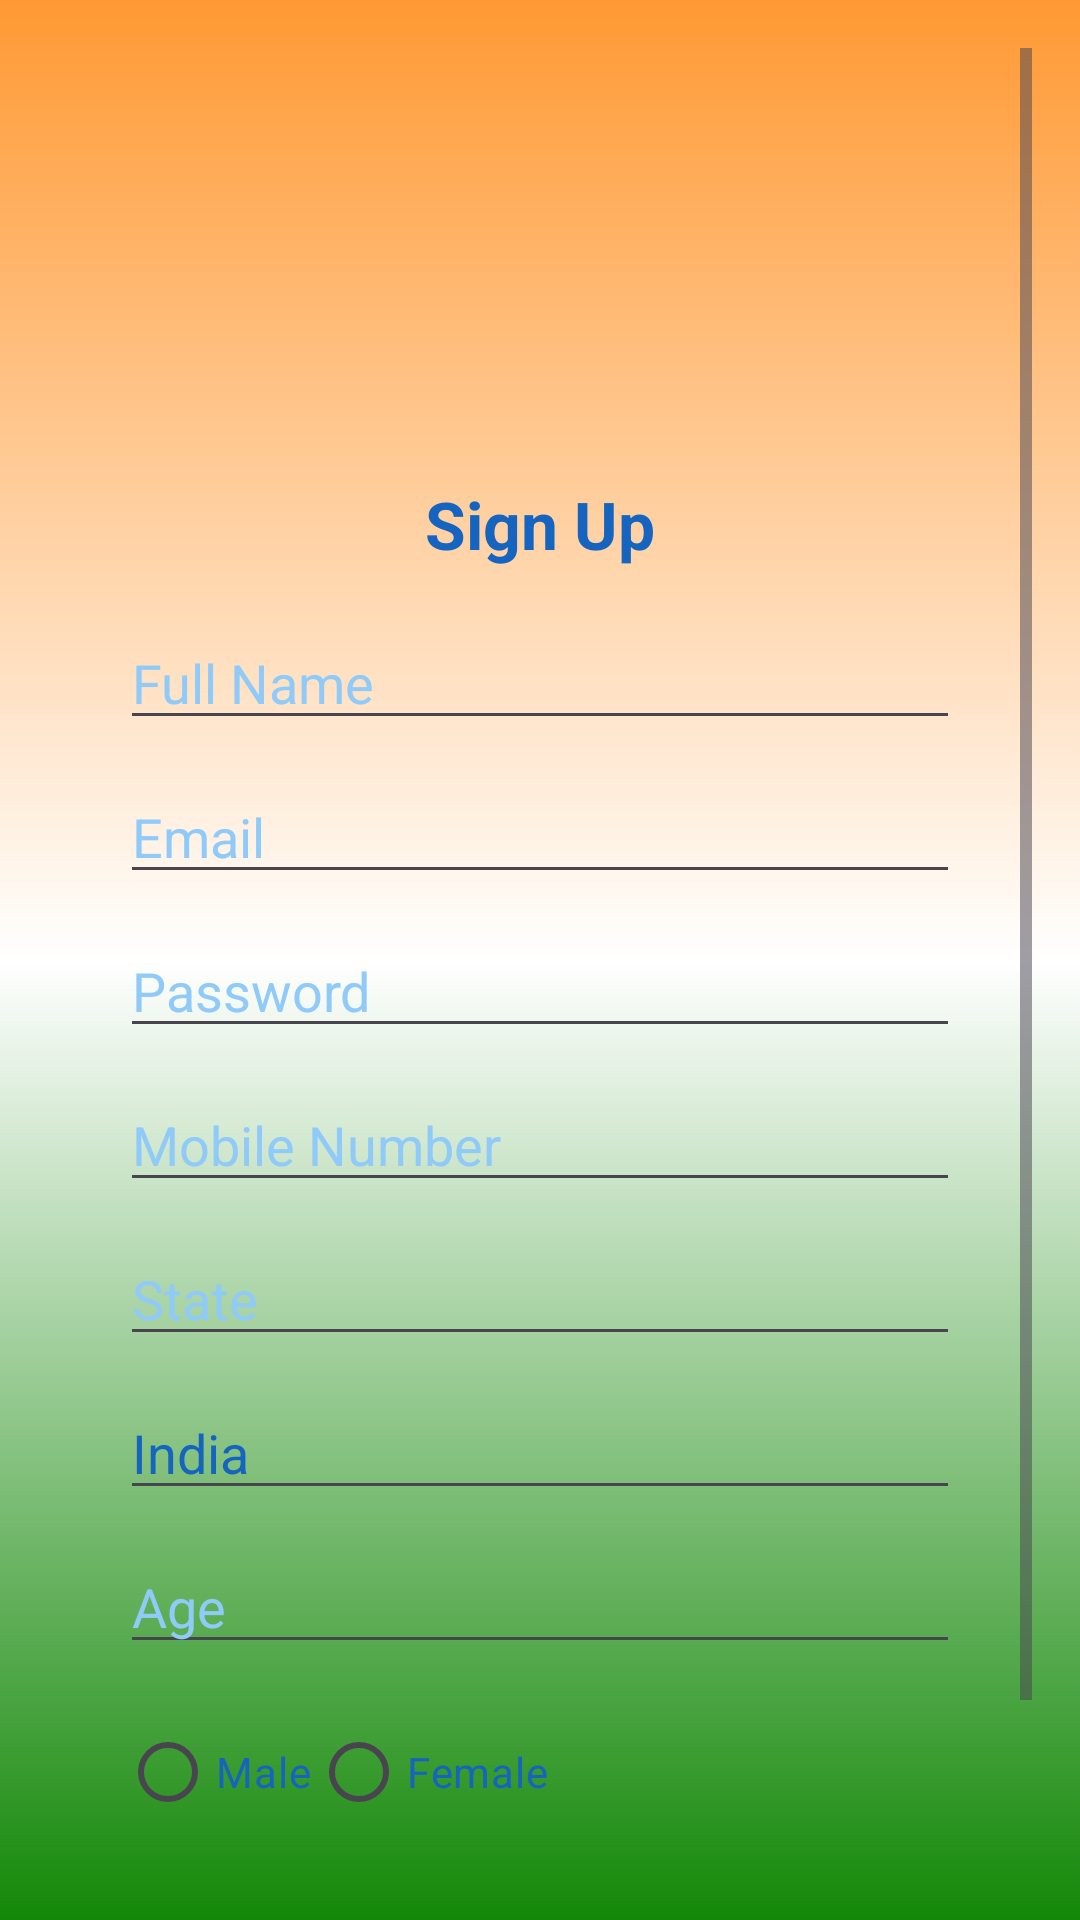

This screen was rendered from an Android layout file. Write that file and the resources it references.
<!-- AndroidManifest.xml: application theme Theme.Emergencyserviceline -->
<!-- res/layout/activity_signup.xml -->
<?xml version="1.0" encoding="utf-8"?>
<ScrollView xmlns:android="http://schemas.android.com/apk/res/android"
    android:layout_width="match_parent"
    android:layout_height="match_parent"
    android:background="@drawable/bg_indian_flag">

    <LinearLayout
        android:layout_width="match_parent"
        android:layout_height="wrap_content"
        android:orientation="vertical"
        android:padding="24dp"
        android:layout_marginTop="120dp">

        
        <TextView
            android:layout_width="wrap_content"
            android:layout_height="wrap_content"
            android:text="Sign Up"
            android:textSize="22sp"
            android:textStyle="bold"
            android:textColor="#1565C0"
            android:layout_gravity="center"
            android:layout_marginBottom="16dp" />

        
        <EditText
            android:id="@+id/etName"
            android:layout_width="match_parent"
            android:layout_height="wrap_content"
            android:hint="Full Name"
            android:textColor="#1565C0"
            android:textColorHint="#90CAF9" />

        <EditText
            android:id="@+id/etEmail"
            android:layout_width="match_parent"
            android:layout_height="wrap_content"
            android:hint="Email"
            android:inputType="textEmailAddress"
            android:textColor="#1565C0"
            android:textColorHint="#90CAF9"
            android:layout_marginTop="10dp" />

        <EditText
            android:id="@+id/etPassword"
            android:layout_width="match_parent"
            android:layout_height="wrap_content"
            android:hint="Password"
            android:inputType="textPassword"
            android:textColor="#1565C0"
            android:textColorHint="#90CAF9"
            android:layout_marginTop="10dp" />

        <EditText
            android:id="@+id/etMobile"
            android:layout_width="match_parent"
            android:layout_height="wrap_content"
            android:hint="Mobile Number"
            android:inputType="phone"
            android:textColor="#1565C0"
            android:textColorHint="#90CAF9"
            android:layout_marginTop="10dp" />

        <EditText
            android:id="@+id/etState"
            android:layout_width="match_parent"
            android:layout_height="wrap_content"
            android:hint="State"
            android:textColor="#1565C0"
            android:textColorHint="#90CAF9"
            android:layout_marginTop="10dp" />

        <EditText
            android:id="@+id/etCountry"
            android:layout_width="match_parent"
            android:layout_height="wrap_content"
            android:hint="Country"
            android:text="India"
            android:textColor="#1565C0"
            android:textColorHint="#90CAF9"
            android:layout_marginTop="10dp" />

        <EditText
            android:id="@+id/etAge"
            android:layout_width="match_parent"
            android:layout_height="wrap_content"
            android:hint="Age"
            android:inputType="number"
            android:textColor="#1565C0"
            android:textColorHint="#90CAF9"
            android:layout_marginTop="10dp" />

        <RadioGroup
            android:id="@+id/rgGender"
            android:layout_width="wrap_content"
            android:layout_height="wrap_content"
            android:orientation="horizontal"
            android:layout_marginTop="12dp">

            <RadioButton
                android:layout_width="wrap_content"
                android:layout_height="wrap_content"
                android:text="Male"
                android:textColor="#1565C0" />

            <RadioButton
                android:layout_width="wrap_content"
                android:layout_height="wrap_content"
                android:text="Female"
                android:textColor="#1565C0" />
        </RadioGroup>

        
        <Button
            android:id="@+id/btnSignup"
            android:layout_width="match_parent"
            android:layout_height="wrap_content"
            android:text="SIGN UP"
            android:textColor="#FFFFFF"
            android:backgroundTint="#1565C0"
            android:layout_marginTop="20dp" />

    </LinearLayout>

</ScrollView>
<!-- resources referenced by this layout -->
<resources>
  <!-- drawable bg_indian_flag (drawable) -->
  <?xml version="1.0" encoding="utf-8"?>
  <layer-list xmlns:android="http://schemas.android.com/apk/res/android">
  
      
      <item>
          <shape android:shape="rectangle">
              <gradient
                  android:type="linear"
                  android:angle="270"
                  android:startColor="#FF9933"
                  android:centerColor="#FFFFFF"
                  android:endColor="#138808" />
          </shape>
      </item>
  
      
      <item
          android:top="140dp"
          android:bottom="140dp"
          android:left="20dp"
          android:right="20dp">
          <shape android:shape="rectangle">
  
              <corners android:radius="20dp" />
              <padding
                  android:left="16dp"
                  android:top="16dp"
                  android:right="16dp"
                  android:bottom="16dp" />
          </shape>
      </item>
  
  </layer-list>
  <style name="Theme.Emergencyserviceline" parent="Base.Theme.Emergencyserviceline" />
  <style name="Base.Theme.Emergencyserviceline" parent="Theme.Material3.DayNight.NoActionBar">
          
          
      </style>
</resources>
